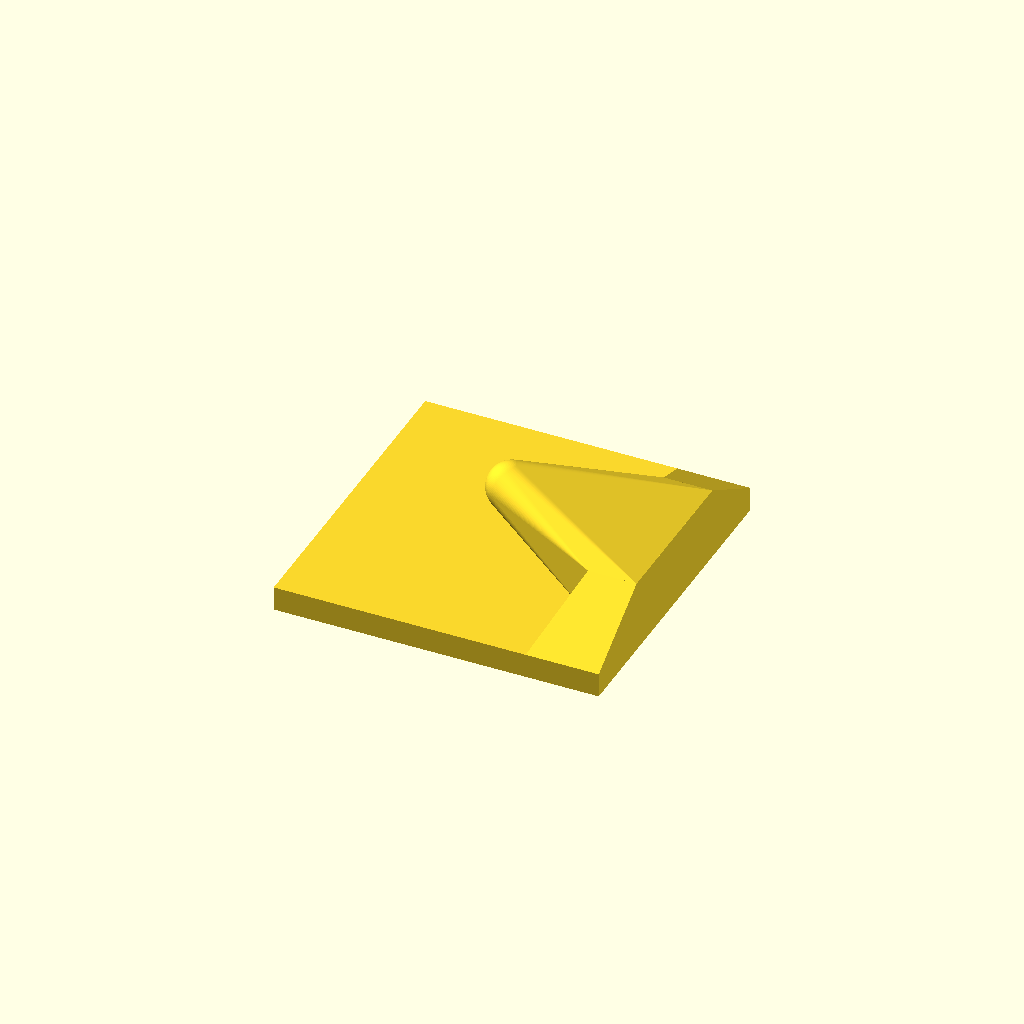
Cell 1: the model at its default parameters.
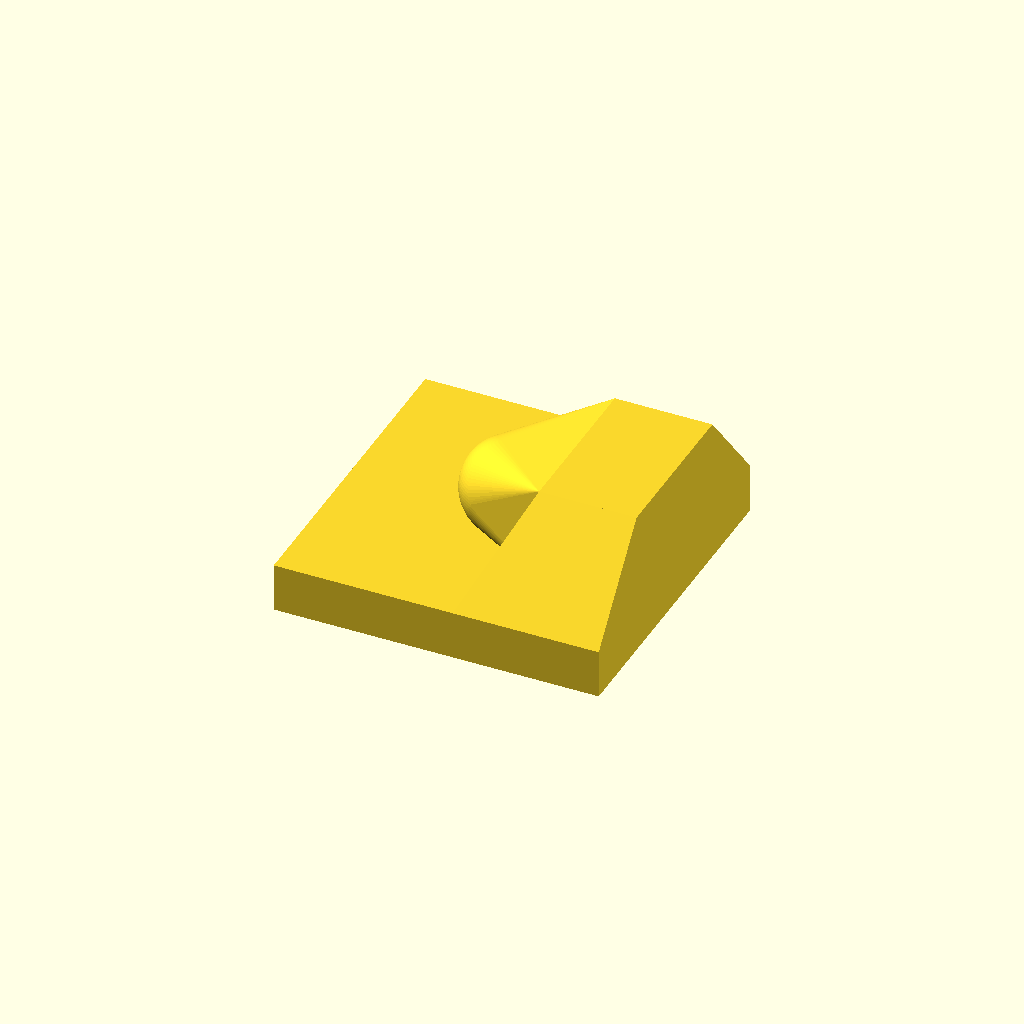
Cell 2 — t set to 3, the other parameters unchanged.
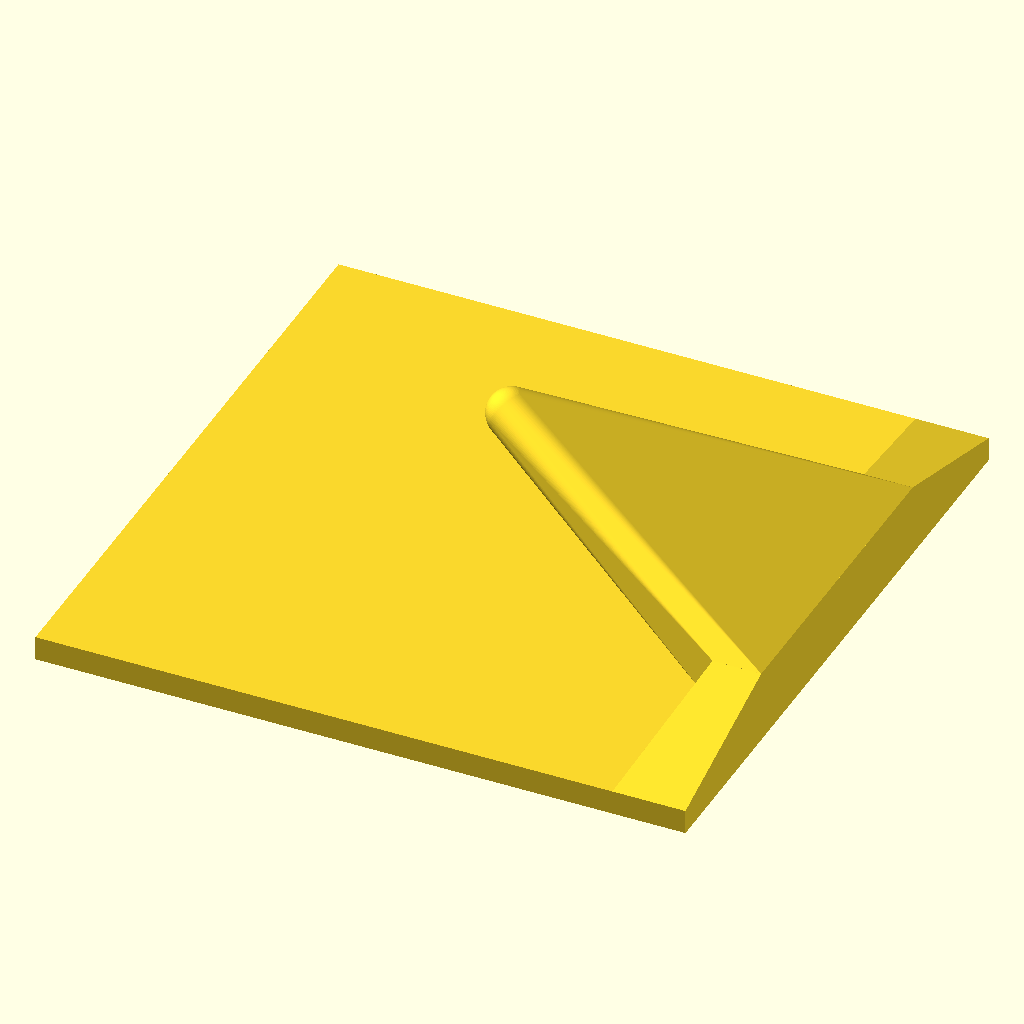
Cell 3: the same model with s = 40.
All cells are drawn from one camera (rotation 55°, 0°, 25°, orthographic, colour scheme Cornfield), so only the parameter changes between them.
OpenSCAD source file openscad/Printables/hook_small.scad:
$fn=100;

t=1.5;
s=20;

translate([-s/2,-s/2,0])
cube([s,s,t]);

hull(){
    translate([s/2-t*3,-s/2,0])
    cube([t*3,s,t]);
    
    translate([s/2-t*2,-s/4,t])
    cube([t*2,s/2,t*2]);
}    

hull(){
    translate([s/2-t*2,-s/4,t])
    cube([t*2,s/2,t*2]);

    translate([0,0,s/4])
    sphere(d=t*2);
}    
Parameter table extracted from the source (name, type, default, range or options):
t: number, default 1.5
s: number, default 20
